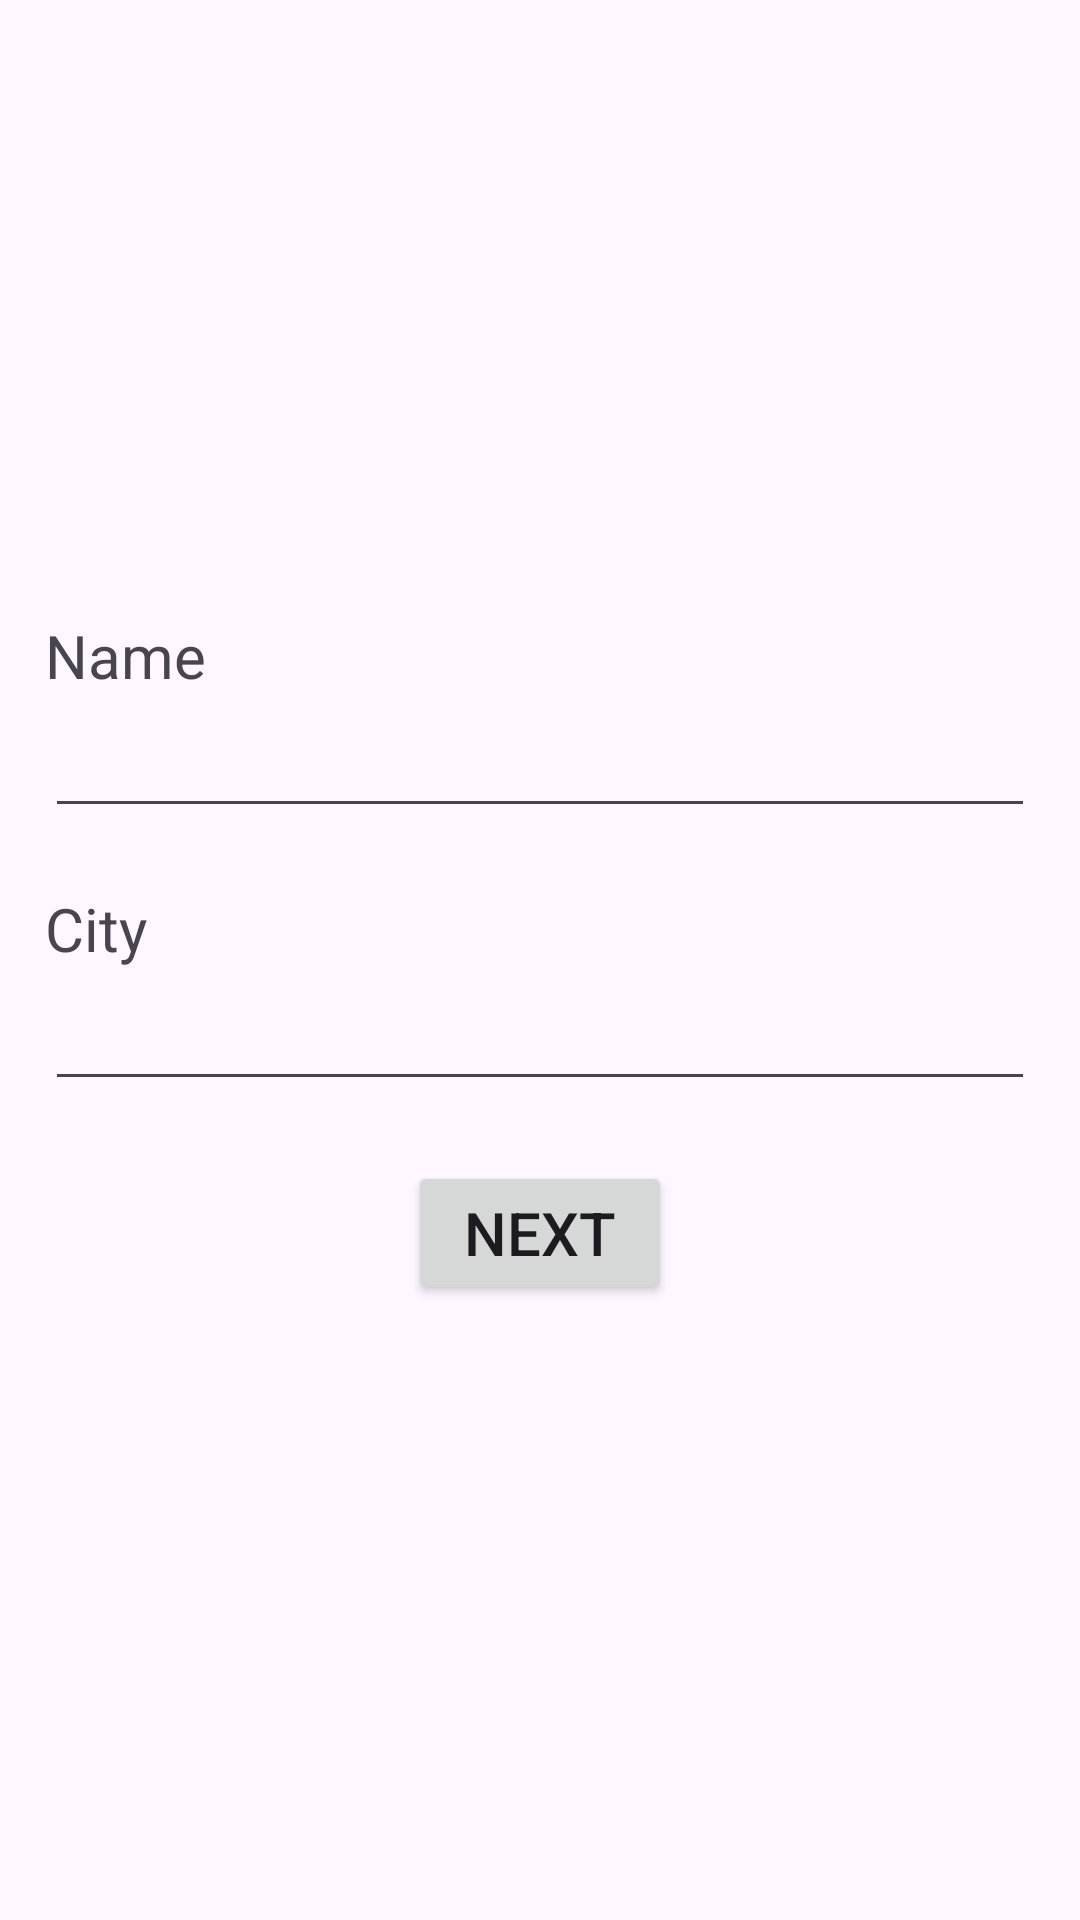

Android layout source for this screen:
<!-- AndroidManifest.xml: application theme Theme.JetPackActivity -->
<!-- res/layout/fragment_first.xml -->
<?xml version="1.0" encoding="utf-8"?>
<LinearLayout xmlns:android="http://schemas.android.com/apk/res/android"
    xmlns:tools="http://schemas.android.com/tools"
    android:layout_width="match_parent"
    android:layout_height="match_parent"
    android:gravity="center"
    android:id="@+id/mainFragment"
    android:paddingStart="15dp"
    android:paddingEnd="15dp"
    android:paddingTop="20dp"
    android:paddingBottom="20dp"
    android:orientation="vertical"
    tools:context=".FirstFragment">


    <TextView
        android:layout_width="wrap_content"
        android:layout_height="wrap_content"
        android:text="@string/name"
        android:layout_gravity="start"
        android:textSize="@dimen/size_20sp"/>

    <EditText
        android:layout_width="match_parent"
        android:layout_height="wrap_content"
        android:id="@+id/nameSpace"
        android:textSize="@dimen/size_20sp"
        android:layout_marginBottom="@dimen/margin_20dp"/>

    <TextView
        android:layout_width="wrap_content"
        android:layout_height="wrap_content"
        android:text="@string/city"
        android:layout_gravity="start"
        android:textSize="@dimen/size_20sp"/>

    <EditText
        android:layout_width="match_parent"
        android:layout_height="wrap_content"
        android:id="@+id/citySpace"
        android:textSize="@dimen/size_20sp"
        android:layout_marginBottom="@dimen/margin_20dp"/>

    <Button
        android:id="@+id/btnFirstFragment"
        android:layout_width="wrap_content"
        android:layout_height="wrap_content"
        android:text="@string/btn_first_fragment"
        android:textSize="20sp"
        />

</LinearLayout>
<!-- resources referenced by this layout -->
<resources>
  <dimen name="margin_20dp">20dp</dimen>
  <dimen name="size_20sp">20sp</dimen>
  <string name="btn_first_fragment">Next</string>
  <string name="city">City</string>
  <string name="name">Name</string>
  <style name="Theme.JetPackActivity" parent="Base.Theme.JetPackActivity" />
  <style name="Base.Theme.JetPackActivity" parent="Theme.Material3.DayNight.NoActionBar">
          
          
      </style>
</resources>
